Photos from the image-classification dataset "dataset" in the GitHub repository mohammed761/ai-property-triage. Its 5 classes are: bathroom, bedroom, exterior, kitchen, living room.

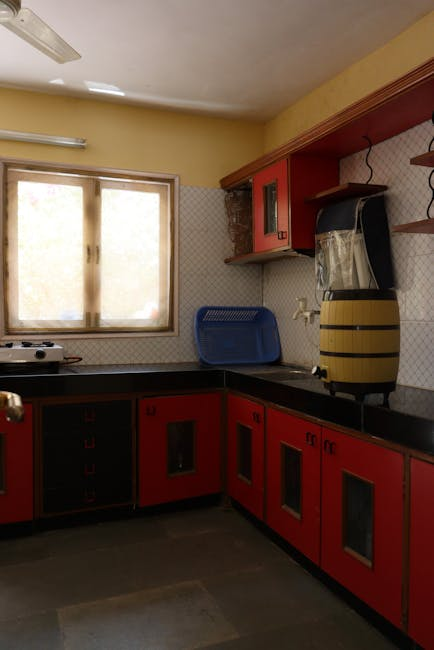
Label: kitchen

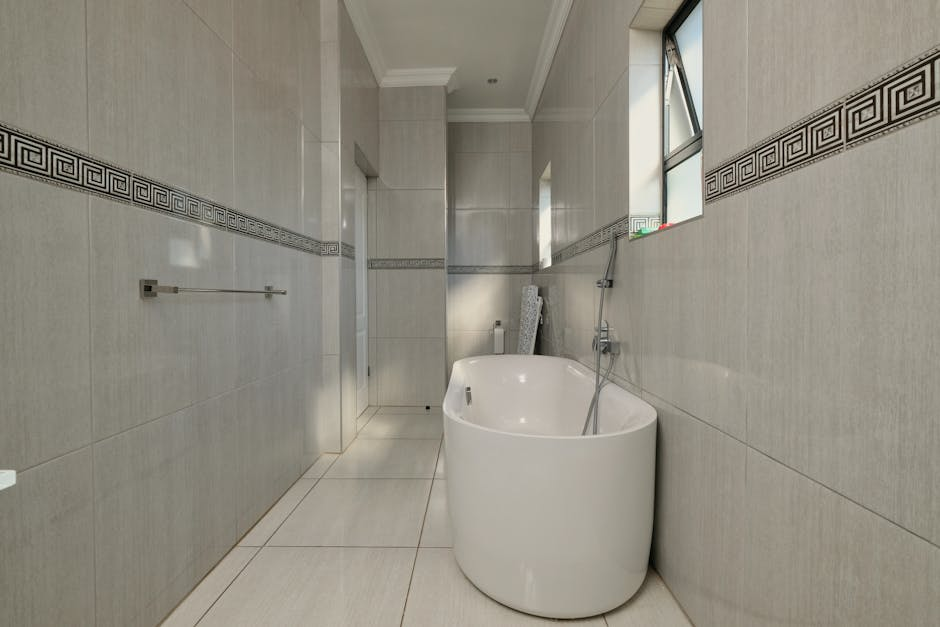
Label: bathroom

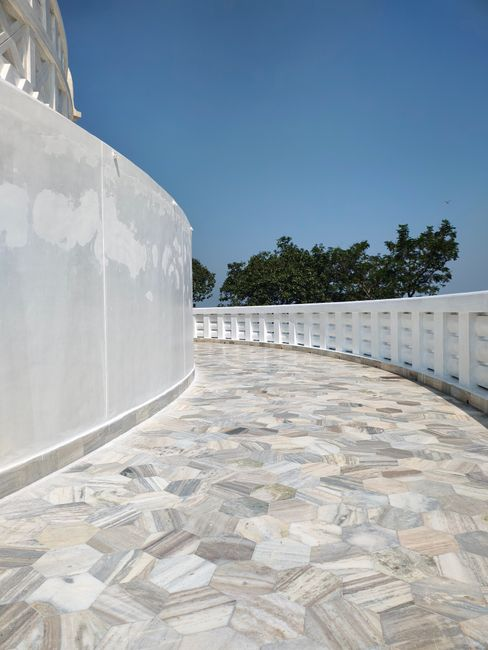
Label: exterior

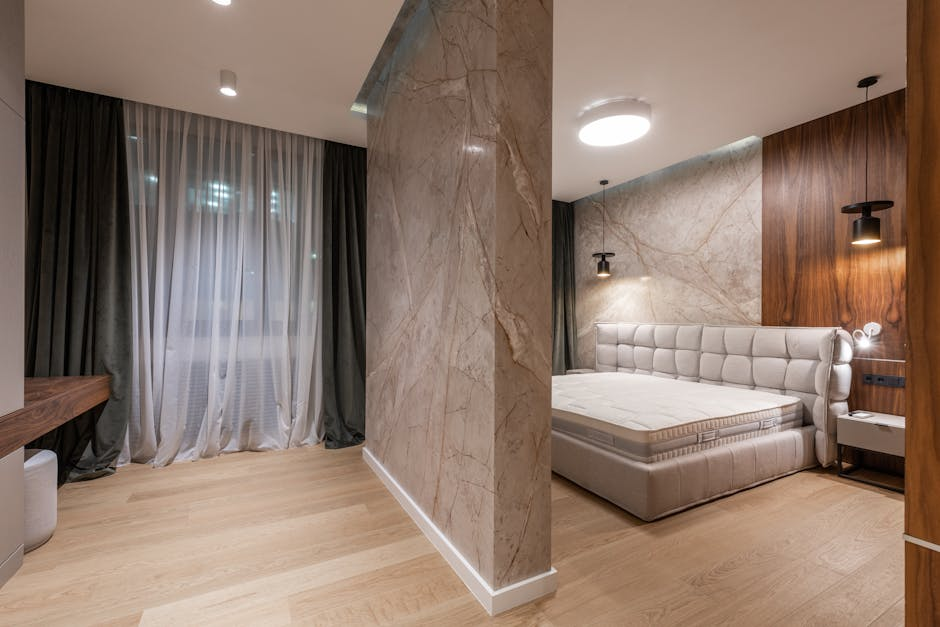
Label: bedroom

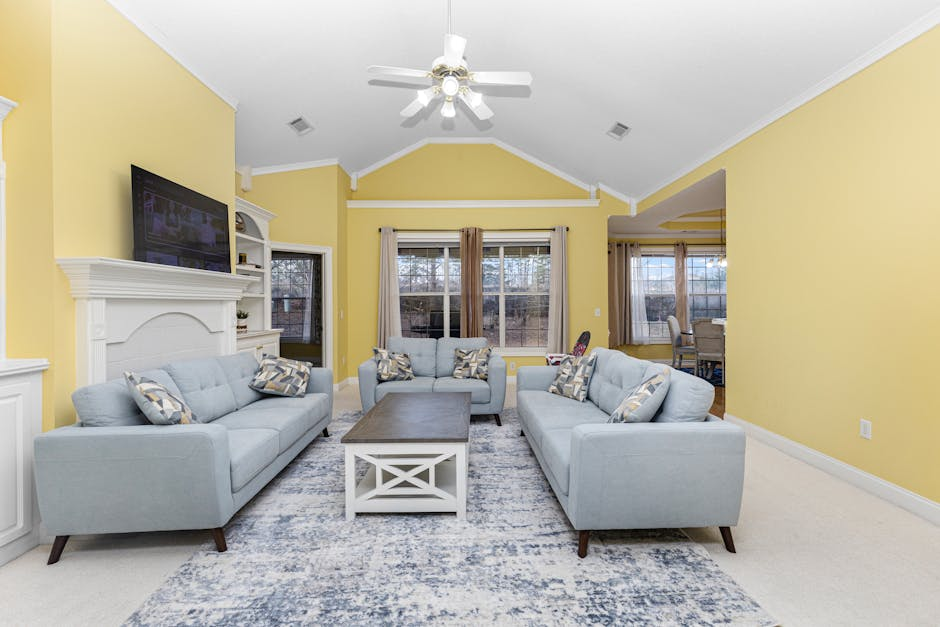
Label: living room

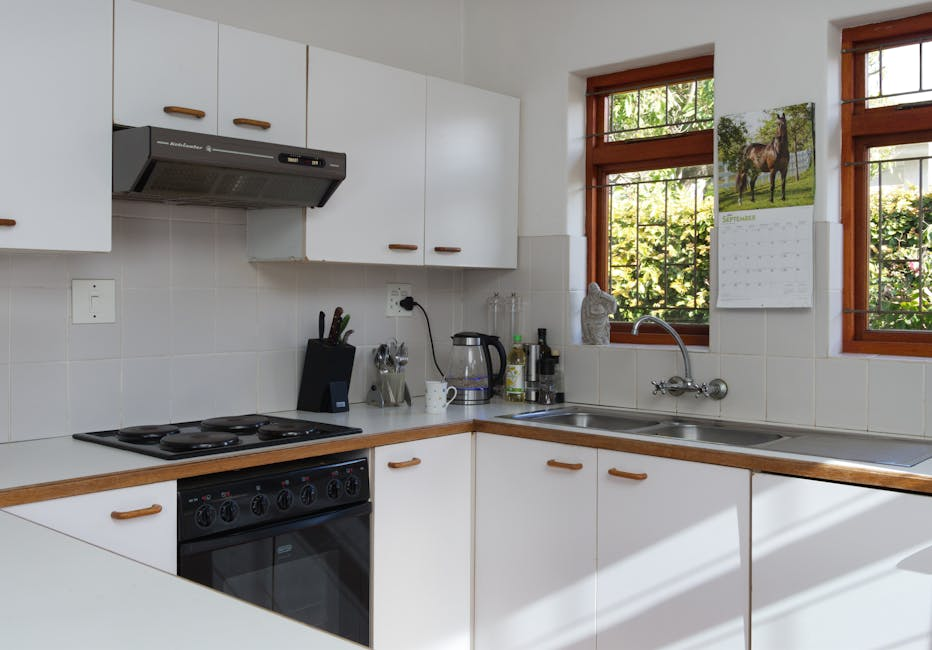
Label: kitchen
